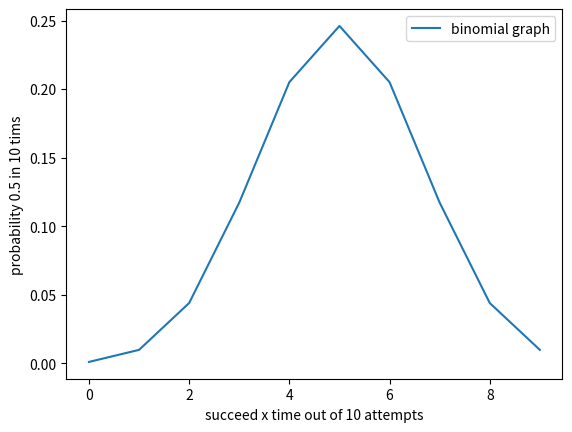

Recreate this plot in Python.
import math
import matplotlib.pyplot as plt


def geometry_distribution(p, attempts):
    return (1 - p) ** (attempts - 1) * p


def binomial_distribution(p, num_item, choose_tims):
    return math.comb(num_item, choose_tims) * (p ** choose_tims) * ((1 - p) ** (num_item - choose_tims))


def draw_binomial_graph(probability, num_tims):
    result = []
    for i in range(num_tims):
        result.append(binomial_distribution(probability, num_tims, i))
    plt.plot(result, label='binomial graph')
    plt.xlabel(f'succeed x time out of {num_tims} attempts')
    plt.ylabel(f'probability {probability} in {num_tims} tims')
    plt.legend()
    plt.show()




if __name__ == '__main__':
    draw_binomial_graph(0.5, 10)
